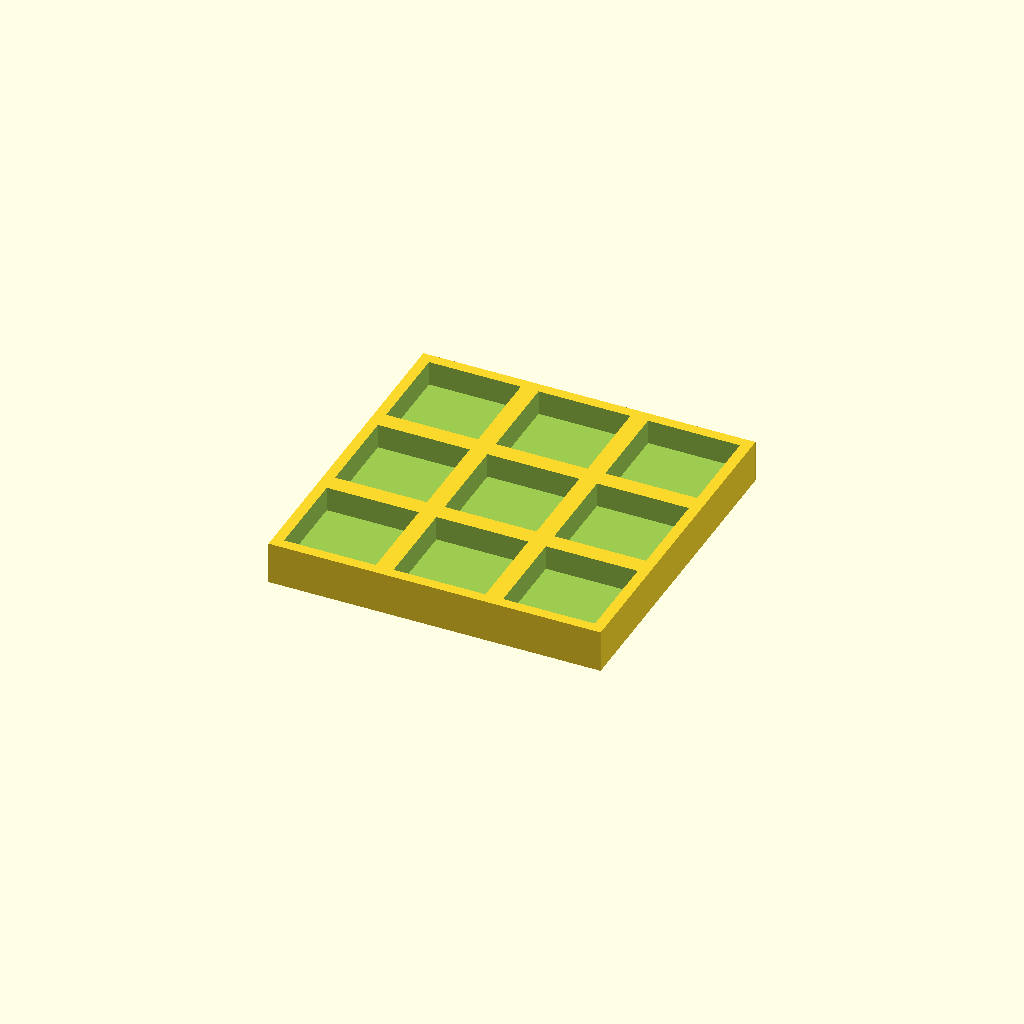
Cell 1 — every parameter at its default value.
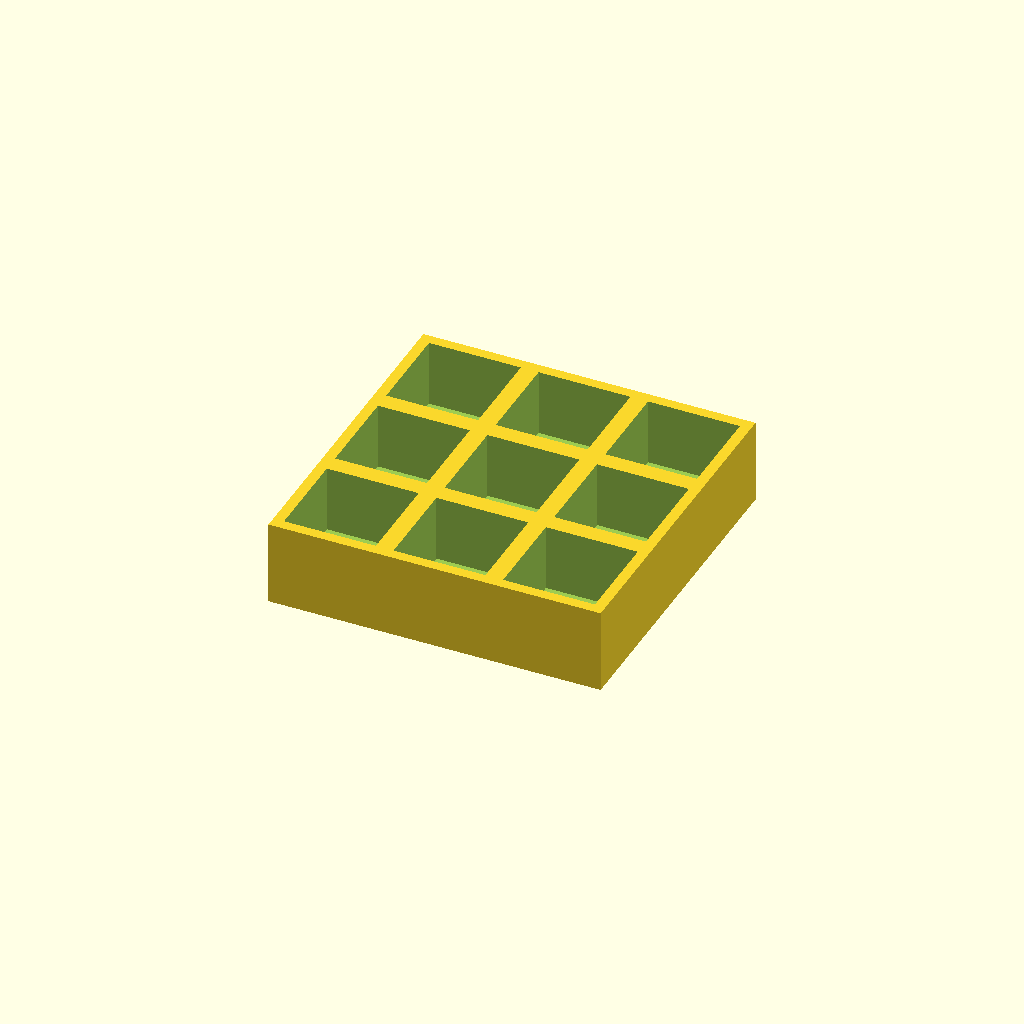
Cell 2 — thickness set to 24, the other parameters unchanged.
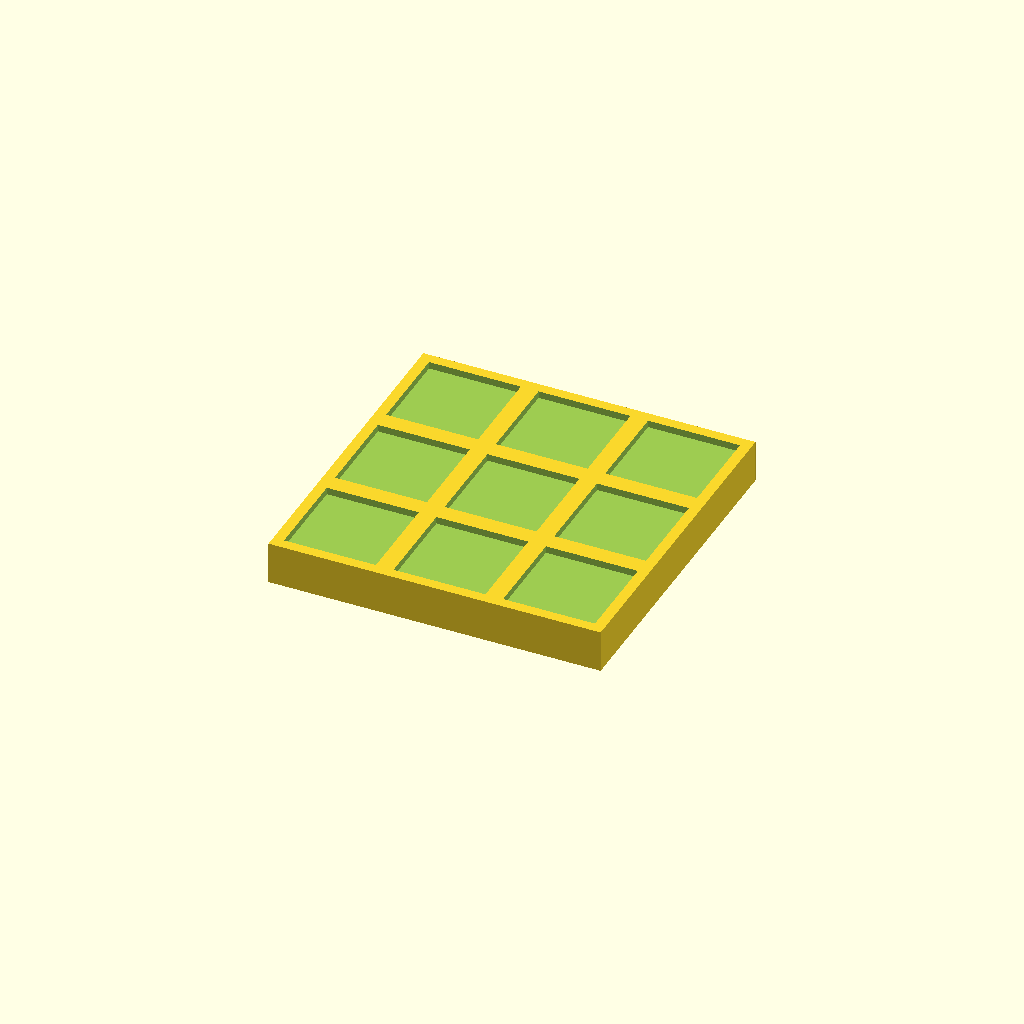
Cell 3: floor_t = 10 (everything else at default).
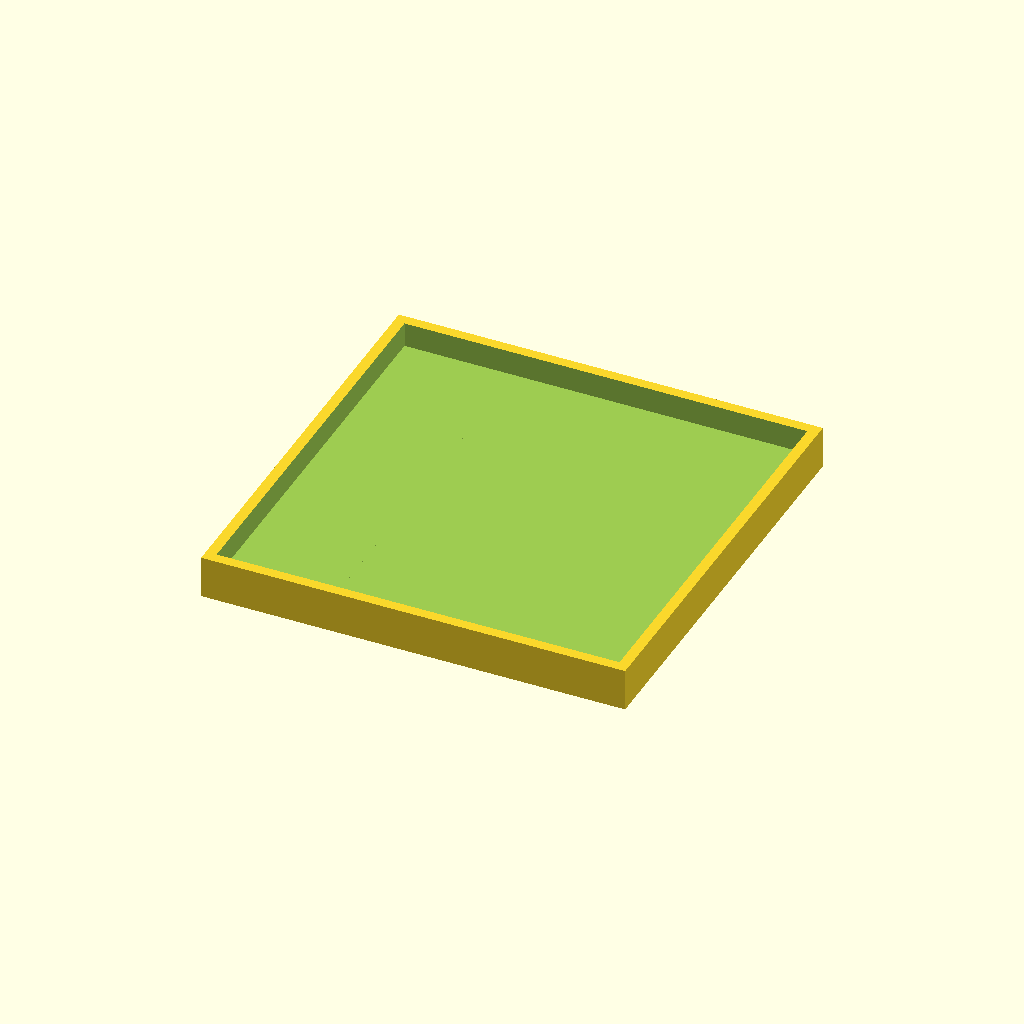
Cell 4: the same model with pocket = 52.
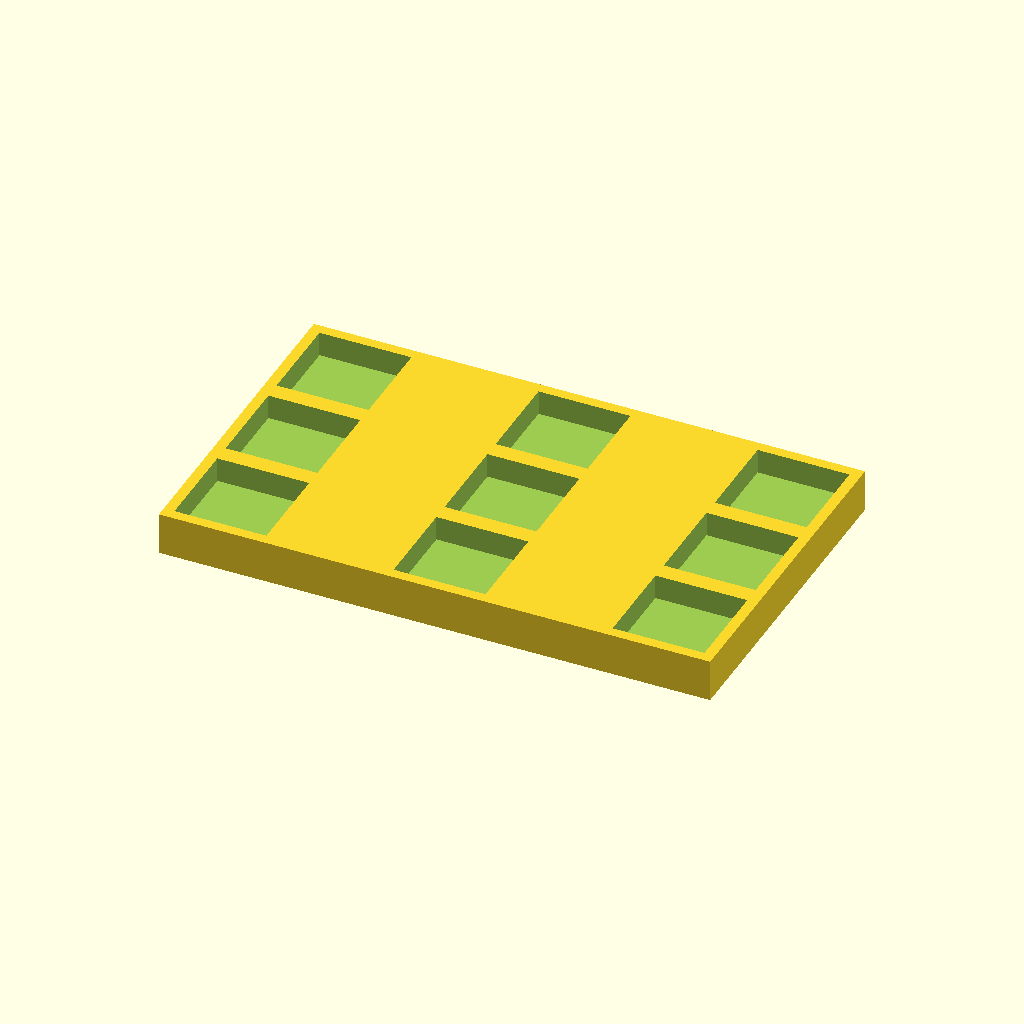
Cell 5: the same model with pitch_x = 62.
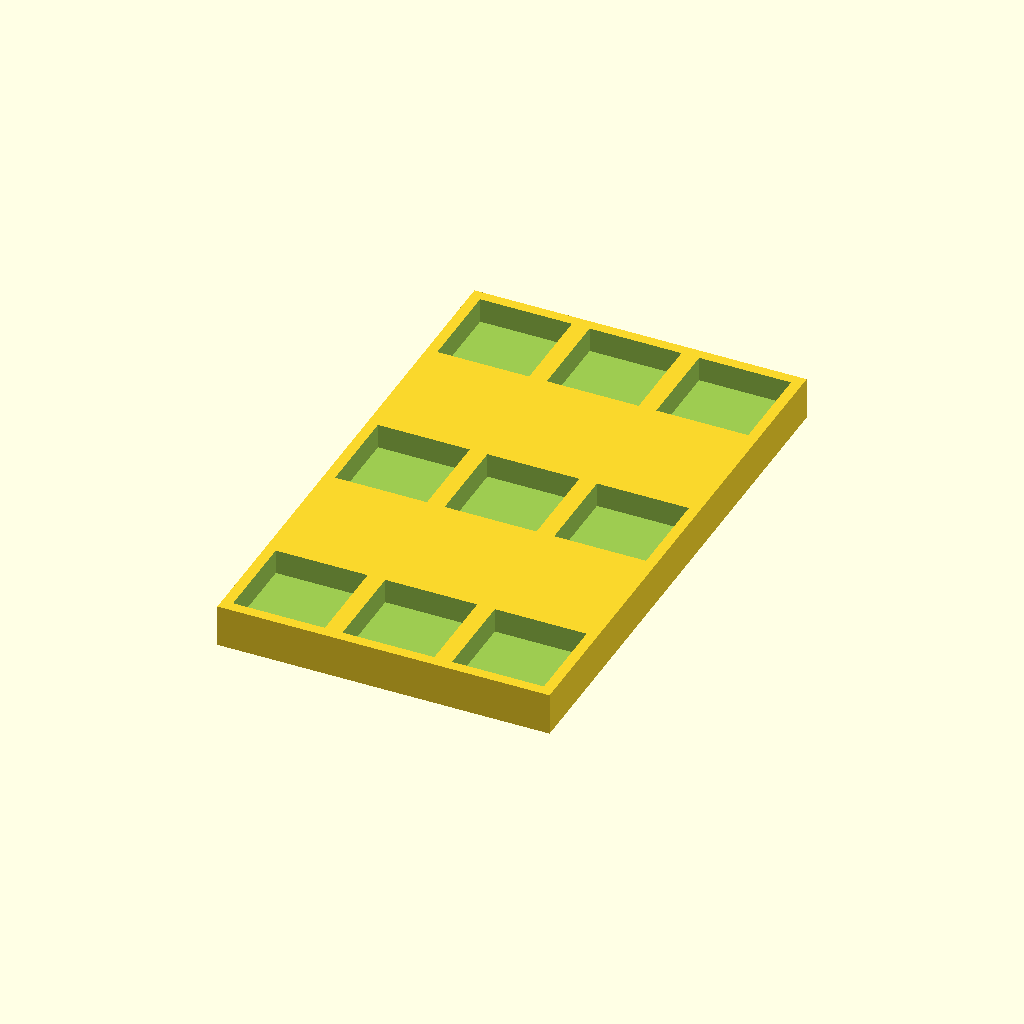
Cell 6: pitch_y = 62 (everything else at default).
One fixed orthographic camera (rotation 55°, 0°, 25°; colour scheme Cornfield) for every cell.
OpenSCAD source file optional_data/data/place1/pocketplates/part_0026.scad:
$fn = 32;

// ----------------------------------------------------------------------
// Pocket plate 94 x 94 x 12
// 3 x 3 pockets 26 mm square, 7 mm deep
// ----------------------------------------------------------------------

// --- parameters (mm) ---
thickness = 12;  // plate thickness
floor_t = 5;     // material left under each pocket
pocket = 26;     // pocket side length
pitch_x = 31;    // pocket pitch along X
pitch_y = 31;    // pocket pitch along Y
cols = 3;        // pockets per row
rows = 3;        // rows of pockets

// --- derived feature positions (mm) ---
depth = thickness - floor_t;        // = 7   pocket depth, down to the floor
span_x = (cols - 1) * pitch_x;      // = 62   distance between outer pockets
span_y = (rows - 1) * pitch_y;      // = 62   distance between outer pocket rows
origin_x = -span_x / 2;             // = -31   X of the first pocket
origin_y = -span_y / 2;             // = -31   Y of the first pocket
plate = [span_x + pocket + 6, span_y + pocket + 6, thickness];  // = [94, 94, 12]   overall size: pockets plus 3 mm of wall on each side
feature_centers = [
  [origin_x + 0 * pitch_x, origin_y + 0 * pitch_y],
  [origin_x + 1 * pitch_x, origin_y + 0 * pitch_y],
  [origin_x + 2 * pitch_x, origin_y + 0 * pitch_y],
  [origin_x + 0 * pitch_x, origin_y + 1 * pitch_y],
  [origin_x + 1 * pitch_x, origin_y + 1 * pitch_y],
  [origin_x + 2 * pitch_x, origin_y + 1 * pitch_y],
  [origin_x + 0 * pitch_x, origin_y + 2 * pitch_y],
  [origin_x + 1 * pitch_x, origin_y + 2 * pitch_y],
  [origin_x + 2 * pitch_x, origin_y + 2 * pitch_y]
];   // pocket centres, used verbatim by the cutter loop

// plate outline, then one pocket per centre in feature_centers
difference() {
  cube(plate, center = true);
  for (centre = feature_centers)
    translate([centre[0] - pocket / 2, centre[1] - pocket / 2, plate[2] / 2 - depth])
      cube([pocket, pocket, depth + 1]);  // centred on the declared pocket centre
}
Customizer parameters (derived from the source; name, type, default, range or options):
thickness: number, default 12
floor_t: number, default 5
pocket: number, default 26
pitch_x: number, default 31
pitch_y: number, default 31
cols: number, default 3
rows: number, default 3
